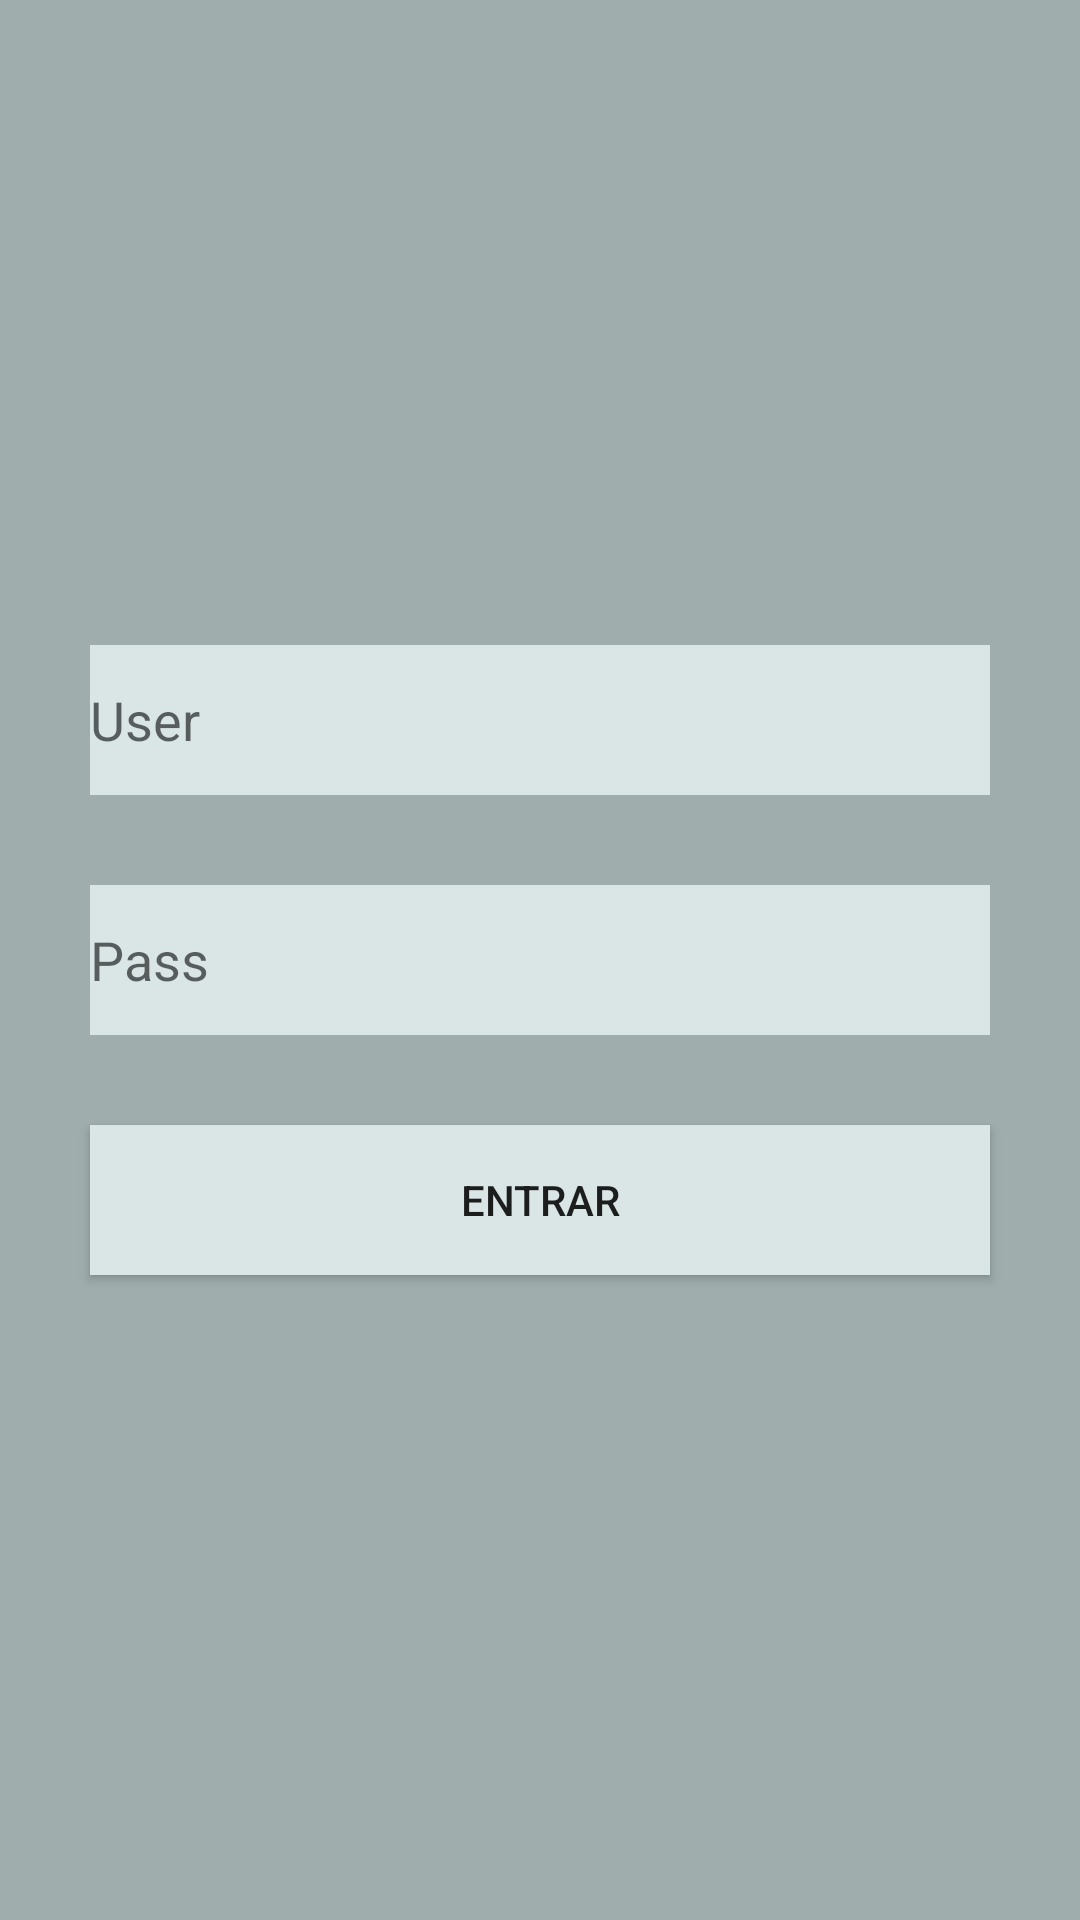

Android layout source for this screen:
<!-- AndroidManifest.xml: application theme AppTheme -->
<!-- res/layout/main_fragment.xml -->
<?xml version="1.0" encoding="utf-8"?>
<androidx.constraintlayout.widget.ConstraintLayout xmlns:android="http://schemas.android.com/apk/res/android"
    xmlns:app="http://schemas.android.com/apk/res-auto"
    xmlns:tools="http://schemas.android.com/tools"
    android:id="@+id/mainMainFragment"
    android:layout_width="match_parent"
    android:layout_height="match_parent"
    tools:context="com.example.clientesocketandroid.main.fragment.MainFragment">

    <LinearLayout
        android:id="@+id/allScreen"
        android:layout_width="match_parent"
        android:layout_height="match_parent"
        android:background="@color/darkThemeBack"
        android:gravity="center"
        android:orientation="vertical"
        app:layout_constraintBottom_toBottomOf="parent"
        app:layout_constraintStart_toStartOf="parent"
        app:layout_constraintTop_toTopOf="parent"
        app:layout_constraintVertical_bias="1.0">


        <EditText
            android:id="@+id/userFile"
            style="@style/BasicField"
            android:background="@color/darkThemeFront"
            android:hint="User"
            android:inputType="textPersonName"></EditText>

        <EditText
            android:id="@+id/passwordFile"
            style="@style/BasicField"
            android:background="@color/darkThemeFront"
            android:hint="Pass"
            android:inputType="textPassword"></EditText>

        <androidx.constraintlayout.widget.Barrier
            android:id="@+id/barrier"
            android:layout_width="match_parent"
            android:layout_height="wrap_content"
            app:barrierDirection="bottom" />

        <Button
            android:id="@+id/btnLogin"
            style="@style/BasicField"
            android:background="@color/darkThemeFront"
            android:text="@string/logIn"></Button>

    </LinearLayout>

    <androidx.constraintlayout.widget.Guideline
        android:id="@+id/guideline"
        android:layout_width="wrap_content"
        android:layout_height="wrap_content"
        android:orientation="horizontal"
        app:layout_constraintGuide_begin="20dp" />


</androidx.constraintlayout.widget.ConstraintLayout>
<!-- resources referenced by this layout -->
<resources>
  <color name="darkThemeBack">#9FADAD</color>
  <color name="darkThemeFront">#DAE5E5</color>
  <string name="logIn">Entrar</string>
  <style name="BasicField">
          <item name="android:orientation">vertical</item>
          <item name="android:layout_marginTop">15dp</item>
          <item name="android:layout_marginBottom">15dp</item>
          <item name="android:layout_gravity">center</item>
          <item name="android:layout_height">50dp</item>
          <item name="android:layout_width">300dp</item>
          <item name="android:amPmBackgroundColor">@color/darkThemeFront</item>
      </style>
  <style name="AppTheme" parent="Theme.AppCompat.Light.DarkActionBar">
          
          <item name="colorPrimary">@color/colorPrimary</item>
          <item name="colorPrimaryDark">@color/colorPrimaryDark</item>
          <item name="colorAccent">@color/colorAccent</item>
      </style>
  <color name="colorPrimary">#008577</color>
  <color name="colorPrimaryDark">#00574B</color>
  <color name="colorAccent">#D81B60</color>
</resources>
